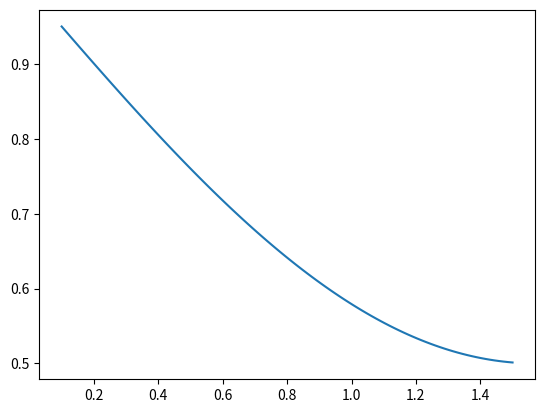

Recreate this plot in Python.
# -*- coding: utf-8 -*-
"""
Created on Thu Apr 29 11:22:09 2021

[redacted]
"""

import numpy as np
import matplotlib.pyplot as plt

a = 0.1
b = 1.5
tol = 10**(-4)


c = 0
re = 0
deviation = 10
i = 0


def f(E):
    M=1
    e = 0.5
    return M - (0.5)*np.sin(E)

print('f(a) =',f(a))
print('f(b) =',f(b))


if f(a)*f(b)>0:
    print('No root')
elif f(a)==0:
    print('Root is',a)
elif f(b)==0:
    print('Root is',b)
elif f(a)*f(b)<0:
    print('i','a','f(a)','b','f(b)','deviation','c','f(c)',sep='\t')
    while deviation>=tol:
        deviation = abs(b-a)
        c = a+(0.5*(b-a))
        
        print(i,round(a,4),round(f(a),4),round(b,4),round(f(b),4),round(deviation,4),round(c,4),round(f(c),4),sep='\t')
        if f(c)>0:
            if f(b)>0:
                b=c
            elif f(a)>0:
                a=c
        elif f(c)<0:
            if f(b)<0:
                b=c
            elif f(a)<0:
                a=c
        i+=1
        print(c)
        
x = np.linspace(0.1,1.5,100)
y = f(x)
plt.plot(x,y)
    
    